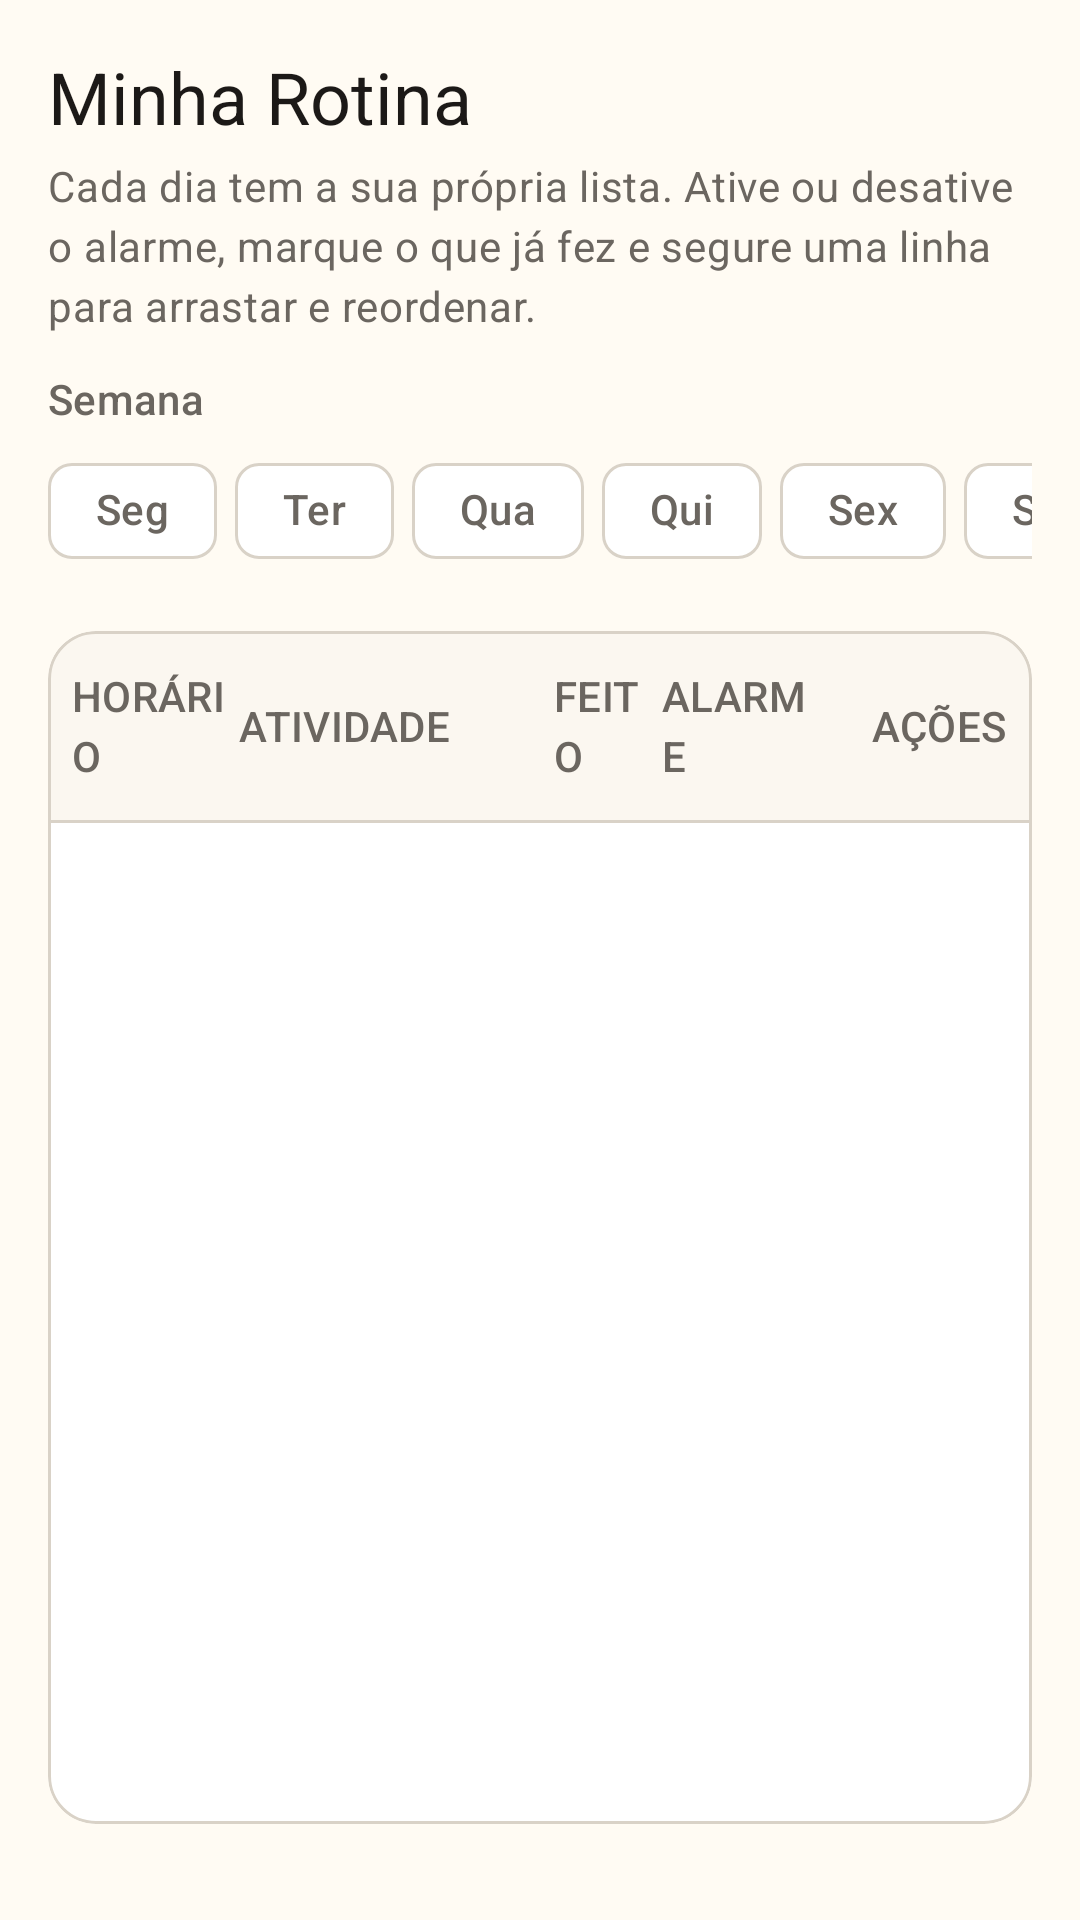

Reconstruct the res/layout file that produces this screen, plus the resources it refers to.
<!-- AndroidManifest.xml: application theme Theme.RoutinLife -->
<!-- res/layout/fragment_minha_rotina.xml -->
<?xml version="1.0" encoding="utf-8"?>
<LinearLayout xmlns:android="http://schemas.android.com/apk/res/android"
    xmlns:app="http://schemas.android.com/apk/res-auto"
    xmlns:tools="http://schemas.android.com/tools"
    android:layout_width="match_parent"
    android:layout_height="match_parent"
    android:orientation="vertical"
    android:padding="16dp">

    <TextView
        android:layout_width="wrap_content"
        android:layout_height="wrap_content"
        android:text="@string/my_title"
        android:textAppearance="?attr/textAppearanceHeadlineSmall"
        android:textColor="@color/ink" />

    <TextView
        android:layout_width="match_parent"
        android:layout_height="wrap_content"
        android:layout_marginTop="4dp"
        android:text="@string/my_subtitle"
        android:textAppearance="?attr/textAppearanceBodyMedium"
        android:textColor="@color/ink_muted" />

        <TextView
            android:layout_width="wrap_content"
            android:layout_height="wrap_content"
            android:layout_marginTop="12dp"
            android:text="@string/week_label"
            android:textAppearance="?attr/textAppearanceLabelLarge"
            android:textColor="@color/ink_muted" />

        <HorizontalScrollView
            android:layout_width="match_parent"
            android:layout_height="wrap_content"
            android:layout_marginTop="4dp"
            android:scrollbars="none">

            <com.google.android.material.chip.ChipGroup
                android:id="@+id/chipDays"
                android:layout_width="wrap_content"
                android:layout_height="wrap_content"
                app:chipSpacingHorizontal="6dp"
                app:selectionRequired="true"
                app:singleSelection="true">

                <com.google.android.material.chip.Chip
                    android:id="@+id/chipMonday"
                    style="@style/Widget.Material3.Chip.Filter"
                    android:layout_width="wrap_content"
                    android:layout_height="wrap_content"
                    android:checkable="true"
                    android:text="@string/day_short_monday" />

                <com.google.android.material.chip.Chip
                    android:id="@+id/chipTuesday"
                    style="@style/Widget.Material3.Chip.Filter"
                    android:layout_width="wrap_content"
                    android:layout_height="wrap_content"
                    android:checkable="true"
                    android:text="@string/day_short_tuesday" />

                <com.google.android.material.chip.Chip
                    android:id="@+id/chipWednesday"
                    style="@style/Widget.Material3.Chip.Filter"
                    android:layout_width="wrap_content"
                    android:layout_height="wrap_content"
                    android:checkable="true"
                    android:text="@string/day_short_wednesday" />

                <com.google.android.material.chip.Chip
                    android:id="@+id/chipThursday"
                    style="@style/Widget.Material3.Chip.Filter"
                    android:layout_width="wrap_content"
                    android:layout_height="wrap_content"
                    android:checkable="true"
                    android:text="@string/day_short_thursday" />

                <com.google.android.material.chip.Chip
                    android:id="@+id/chipFriday"
                    style="@style/Widget.Material3.Chip.Filter"
                    android:layout_width="wrap_content"
                    android:layout_height="wrap_content"
                    android:checkable="true"
                    android:text="@string/day_short_friday" />

                <com.google.android.material.chip.Chip
                    android:id="@+id/chipSaturday"
                    style="@style/Widget.Material3.Chip.Filter"
                    android:layout_width="wrap_content"
                    android:layout_height="wrap_content"
                    android:checkable="true"
                    android:text="@string/day_short_saturday" />

                <com.google.android.material.chip.Chip
                    android:id="@+id/chipSunday"
                    style="@style/Widget.Material3.Chip.Filter"
                    android:layout_width="wrap_content"
                    android:layout_height="wrap_content"
                    android:checkable="true"
                    android:text="@string/day_short_sunday" />
            </com.google.android.material.chip.ChipGroup>
        </HorizontalScrollView>

    <com.google.android.material.card.MaterialCardView
        android:id="@+id/cardPermissions"
        android:layout_width="match_parent"
        android:layout_height="wrap_content"
        android:layout_marginTop="12dp"
        android:visibility="gone"
        app:cardBackgroundColor="@color/pizza_red_light"
        app:cardCornerRadius="16dp"
        app:strokeColor="@color/pizza_red"
        app:strokeWidth="1dp"
        tools:visibility="visible">

        <LinearLayout
            android:layout_width="match_parent"
            android:layout_height="wrap_content"
            android:orientation="vertical"
            android:padding="16dp">

            <TextView
                android:layout_width="wrap_content"
                android:layout_height="wrap_content"
                android:text="@string/perm_card_title"
                android:textAppearance="?attr/textAppearanceTitleSmall"
                android:textColor="@color/ink" />

            <TextView
                android:layout_width="match_parent"
                android:layout_height="wrap_content"
                android:layout_marginTop="4dp"
                android:text="@string/perm_card_message"
                android:textAppearance="?attr/textAppearanceBodySmall"
                android:textColor="@color/ink" />

            <com.google.android.material.button.MaterialButton
                android:id="@+id/buttonPermissions"
                android:layout_width="wrap_content"
                android:layout_height="wrap_content"
                android:layout_marginTop="12dp"
                android:text="@string/perm_card_button" />
        </LinearLayout>
    </com.google.android.material.card.MaterialCardView>

    <com.google.android.material.card.MaterialCardView
        android:layout_width="match_parent"
        android:layout_height="0dp"
        android:layout_marginTop="16dp"
        android:layout_marginBottom="16dp"
        android:layout_weight="1"
        app:cardBackgroundColor="@color/surface"
        app:cardCornerRadius="16dp"
        app:strokeColor="@color/outline"
        app:strokeWidth="1dp">

        <LinearLayout
            android:layout_width="match_parent"
            android:layout_height="match_parent"
            android:orientation="vertical">

            
            <LinearLayout
                android:layout_width="match_parent"
                android:layout_height="wrap_content"
                android:background="@color/surface_alt"
                android:gravity="center_vertical"
                android:orientation="horizontal"
                android:paddingStart="8dp"
                android:paddingEnd="8dp">

                <FrameLayout
                    android:layout_width="0dp"
                    android:layout_height="wrap_content"
                    android:layout_weight="0.85">

                    <TextView
                        style="@style/RoutineCell.Header"
                        android:layout_width="wrap_content"
                        android:layout_height="wrap_content"
                        android:text="@string/my_header_time" />
                </FrameLayout>

                <FrameLayout
                    android:layout_width="0dp"
                    android:layout_height="wrap_content"
                    android:layout_weight="1.6">

                    <TextView
                        style="@style/RoutineCell.Header"
                        android:layout_width="wrap_content"
                        android:layout_height="wrap_content"
                        android:text="@string/my_header_activity" />
                </FrameLayout>

                <FrameLayout
                    android:layout_width="0dp"
                    android:layout_height="wrap_content"
                    android:layout_weight="0.55">

                    <TextView
                        style="@style/RoutineCell.Header"
                        android:layout_width="wrap_content"
                        android:layout_height="wrap_content"
                        android:text="@string/my_header_done" />
                </FrameLayout>

                <FrameLayout
                    android:layout_width="0dp"
                    android:layout_height="wrap_content"
                    android:layout_weight="0.8">

                    <TextView
                        style="@style/RoutineCell.Header"
                        android:layout_width="wrap_content"
                        android:layout_height="wrap_content"
                        android:text="@string/my_header_alarm" />
                </FrameLayout>

                <FrameLayout
                    android:layout_width="0dp"
                    android:layout_height="wrap_content"
                    android:layout_weight="0.95">

                    <TextView
                        style="@style/RoutineCell.Header"
                        android:layout_width="wrap_content"
                        android:layout_height="wrap_content"
                        android:layout_gravity="end"
                        android:text="@string/my_header_actions" />
                </FrameLayout>
            </LinearLayout>

            <View
                android:layout_width="match_parent"
                android:layout_height="1dp"
                android:background="@color/outline" />

            <FrameLayout
                android:layout_width="match_parent"
                android:layout_height="0dp"
                android:layout_weight="1">

                <androidx.recyclerview.widget.RecyclerView
                    android:id="@+id/recyclerRoutine"
                    android:layout_width="match_parent"
                    android:layout_height="match_parent"
                    android:clipToPadding="false"
                    android:paddingBottom="8dp" />

                <TextView
                    android:id="@+id/textEmpty"
                    android:layout_width="match_parent"
                    android:layout_height="wrap_content"
                    android:layout_gravity="center"
                    android:gravity="center"
                    android:padding="24dp"
                    android:textAppearance="?attr/textAppearanceBodyMedium"
                    android:textColor="@color/ink_muted"
                    tools:text="Nenhuma atividade em Segunda-feira." />
            </FrameLayout>
        </LinearLayout>
    </com.google.android.material.card.MaterialCardView>
</LinearLayout>
<!-- resources referenced by this layout -->
<resources>
  <color name="ink">#1C1917</color>
  <color name="ink_muted">#6B6660</color>
  <color name="outline">#D9D2C7</color>
  <color name="pizza_red">#D9481F</color>
  <color name="pizza_red_light">#FFDCCF</color>
  <color name="surface">#FFFFFFFF</color>
  <color name="surface_alt">#FBF7F0</color>
  <string name="day_short_friday">Sex</string>
  <string name="day_short_monday">Seg</string>
  <string name="day_short_saturday">Sáb</string>
  <string name="day_short_sunday">Dom</string>
  <string name="day_short_thursday">Qui</string>
  <string name="day_short_tuesday">Ter</string>
  <string name="day_short_wednesday">Qua</string>
  <string name="my_header_actions">Ações</string>
  <string name="my_header_activity">Atividade</string>
  <string name="my_header_alarm">Alarme</string>
  <string name="my_header_done">Feito</string>
  <string name="my_header_time">Horário</string>
  <string name="my_subtitle">Cada dia tem a sua própria lista. Ative ou desative o alarme, marque o que já fez e segure uma linha para arrastar e reordenar.</string>
  <string name="my_title">Minha Rotina</string>
  <string name="perm_card_button">Liberar agora</string>
  <string name="perm_card_message">O RoutinLife precisa de permissão de alarmes exatos e de notificações para tocar no horário certo e exibir o aviso.</string>
  <string name="perm_card_title">Falta liberar permissões</string>
  <string name="week_label">Semana</string>
  <style name="RoutineCell.Header">
          <item name="android:textAppearance">?attr/textAppearanceLabelLarge</item>
          <item name="android:textColor">@color/ink_muted</item>
          <item name="android:textAllCaps">true</item>
          <item name="android:paddingTop">12dp</item>
          <item name="android:paddingBottom">12dp</item>
      </style>
  <style name="Theme.RoutinLife" parent="Theme.Material3.Light.NoActionBar">
          <item name="colorPrimary">@color/pizza_red</item>
          <item name="colorOnPrimary">@color/white</item>
          <item name="colorPrimaryContainer">@color/pizza_red_light</item>
          <item name="colorOnPrimaryContainer">@color/ink</item>
          <item name="colorSecondary">@color/teal</item>
          <item name="colorOnSecondary">@color/white</item>
          <item name="colorSurface">@color/surface</item>
          <item name="colorOnSurface">@color/ink</item>
          <item name="colorOnSurfaceVariant">@color/ink_muted</item>
          <item name="colorOutline">@color/outline</item>
          <item name="android:colorBackground">@color/cream</item>
          <item name="android:statusBarColor">@color/cream</item>
          <item name="android:navigationBarColor">@color/cream</item>
          <item name="android:windowLightStatusBar" tools:targetApi="m">true</item>
      </style>
  <color name="white">#FFFFFFFF</color>
  <color name="teal">#157A6E</color>
  <color name="cream">#FFFBF3</color>
</resources>
